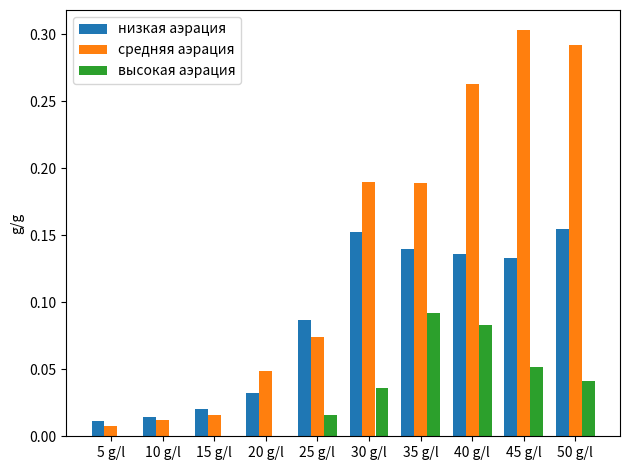

Recreate this plot in Python.
import matplotlib.pyplot as plt
import numpy as np


labels = ['5 g/l', '10 g/l', '15 g/l', '20 g/l', '25 g/l', '30 g/l', '35 g/l', '40 g/l', '45 g/l', '50 g/l']
low_aeration = [0.0111, 0.01439, 0.02, 0.032, 0.087, 0.1523, 0.14, 0.1359, 0.1327, 0.155]
medium_aeration = [0.008, 0.0125, 0.0158, 0.0488, 0.0744, 0.19, 0.189, 0.263, 0.303, 0.292]
high_aeration = [0, 0, 0, 0, 0.016, 0.036, 0.092, 0.083, 0.052, 0.041]

x = np.arange(len(labels))  # the label locations
width = 0.25  # the width of the bars

fig, ax = plt.subplots()
rects1 = ax.bar(x - width, low_aeration, width, label='низкая аэрация')
rects2 = ax.bar(x + 0, medium_aeration, width, label='средняя аэрация')
rects3 = ax.bar(x + 2*width/1.98, high_aeration, width, label = 'высокая аэрация')

# Add some text for labels, title and custom x-axis tick labels, etc.
ax.set_ylabel('g/g')
#ax.set_title('Produ')
ax.set_xticks(x)
ax.set_xticklabels(labels)
ax.legend()


def autolabel(rects):
    """Attach a text label above each bar in *rects*, displaying its height."""
    for rect in rects:
        height = rect.get_height()
        ax.annotate('{}'.format(height),
                    xy=(rect.get_x() + rect.get_width() / 2, height),
                    xytext=(0, 3),  # 3 points vertical offset
                    textcoords="offset points",
                    ha='center', va='bottom')


#autolabel(rects1)
#autolabel(rects2)
#autolabel(rects3)

fig.tight_layout()

plt.show()

#plt.savefig('PHB1.png', format='png', dpi=300)